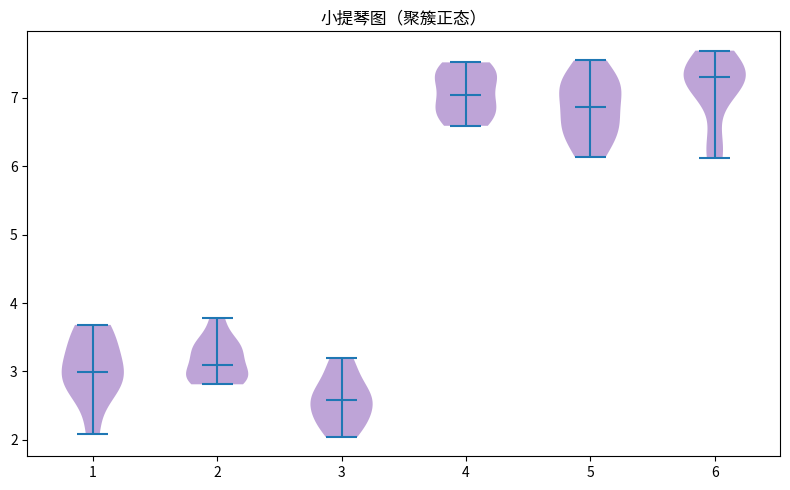

The script that saved this image:
"""小提琴图（聚簇正态）
数据可视化示例（matplotlib）。分箱小提琴分布。
运行后在当前目录生成 'viz_violin_d5'_preview.png。
"""
import matplotlib
matplotlib.use("Agg")
import matplotlib.pyplot as plt
import numpy as np

rng = np.random.default_rng(11)
fig, ax = plt.subplots(figsize=(8, 5))
data = np.array(np.concatenate([rng.normal(3, 0.5, 30), rng.normal(7, 0.5, 30)]))
bins = [data[i:i+10] for i in range(0, 60, 10)]
parts = ax.violinplot(bins, showmedians=True)
for pc in parts['bodies']: pc.set_facecolor('tab:purple'); pc.set_alpha(0.6)
ax.set_title("小提琴图（聚簇正态）")
plt.tight_layout()
plt.savefig("'viz_violin_d5'_preview.png", dpi=110)
print("已生成 'viz_violin_d5'_preview.png")
